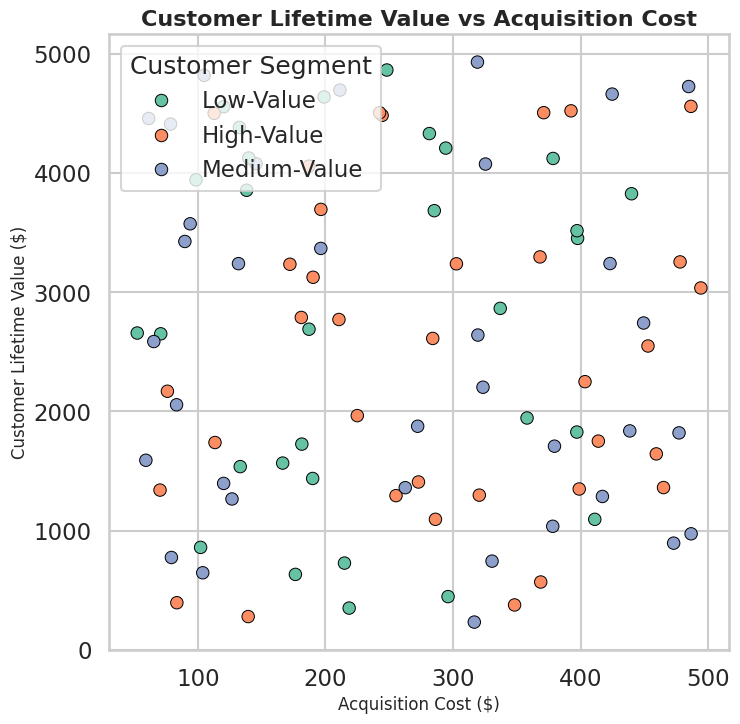

Reproduce this figure in Python.
import seaborn as sns
import matplotlib.pyplot as plt
import pandas as pd
import numpy as np

# --------------------------
# 1. Generate synthetic data
# --------------------------
np.random.seed(42)

n = 100
data = pd.DataFrame({
    "Acquisition_Cost": np.random.uniform(50, 500, n),
    "Customer_Lifetime_Value": np.random.uniform(200, 5000, n),
    "Segment": np.random.choice(["High-Value", "Medium-Value", "Low-Value"], size=n)
})

# ------------------------------------
# 2. Seaborn professional styling
# ------------------------------------
sns.set_style("whitegrid")
sns.set_context("talk")

plt.figure(figsize=(8, 8))  # 512x512 pixels at dpi=64

# ------------------------------------
# 3. Create scatterplot
# ------------------------------------
scatter = sns.scatterplot(
    data=data,
    x="Acquisition_Cost",
    y="Customer_Lifetime_Value",
    hue="Segment",
    palette="Set2",
    s=80,
    edgecolor="black"
)

# Titles and labels
plt.title("Customer Lifetime Value vs Acquisition Cost", fontsize=16, weight="bold")
plt.xlabel("Acquisition Cost ($)", fontsize=12)
plt.ylabel("Customer Lifetime Value ($)", fontsize=12)

# Legend positioning
plt.legend(title="Customer Segment", loc="upper left", frameon=True)

# ------------------------------------
# 4. Save output as 512x512 PNG
# ------------------------------------
plt.savefig("chart.png", dpi=64, bbox_inches="tight")
plt.close()
